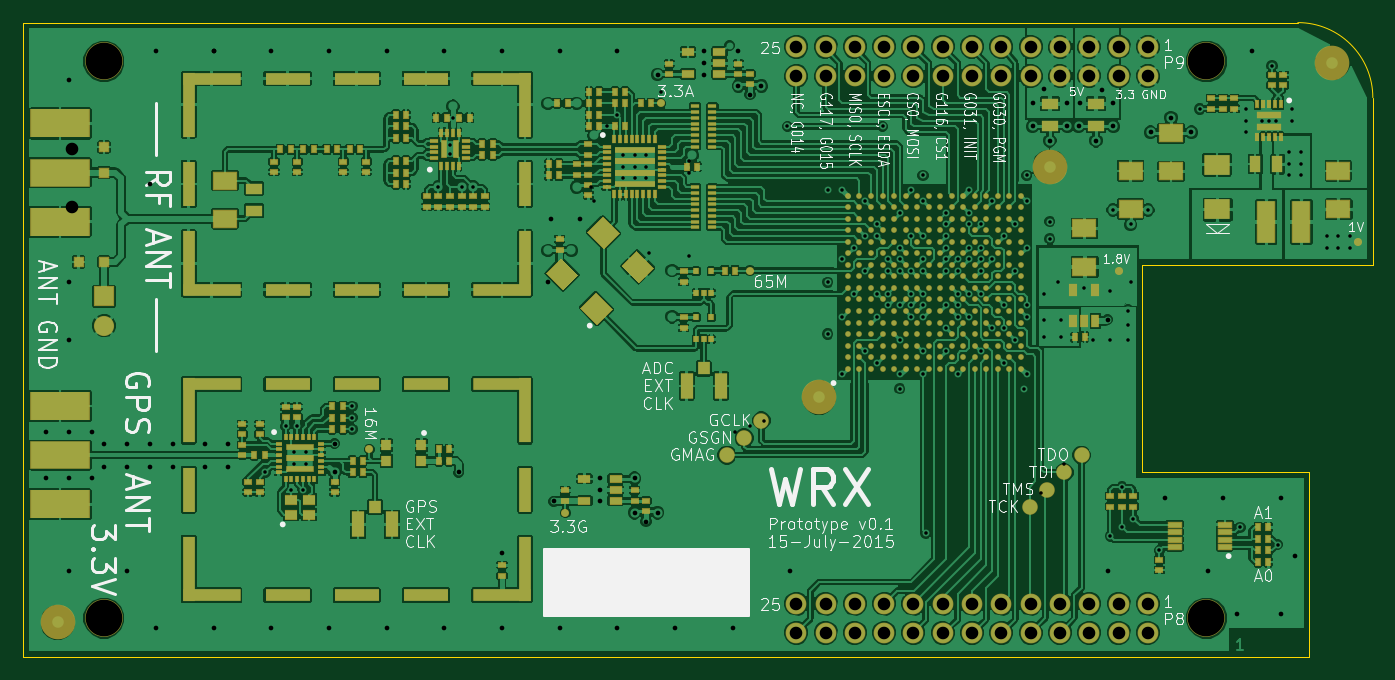
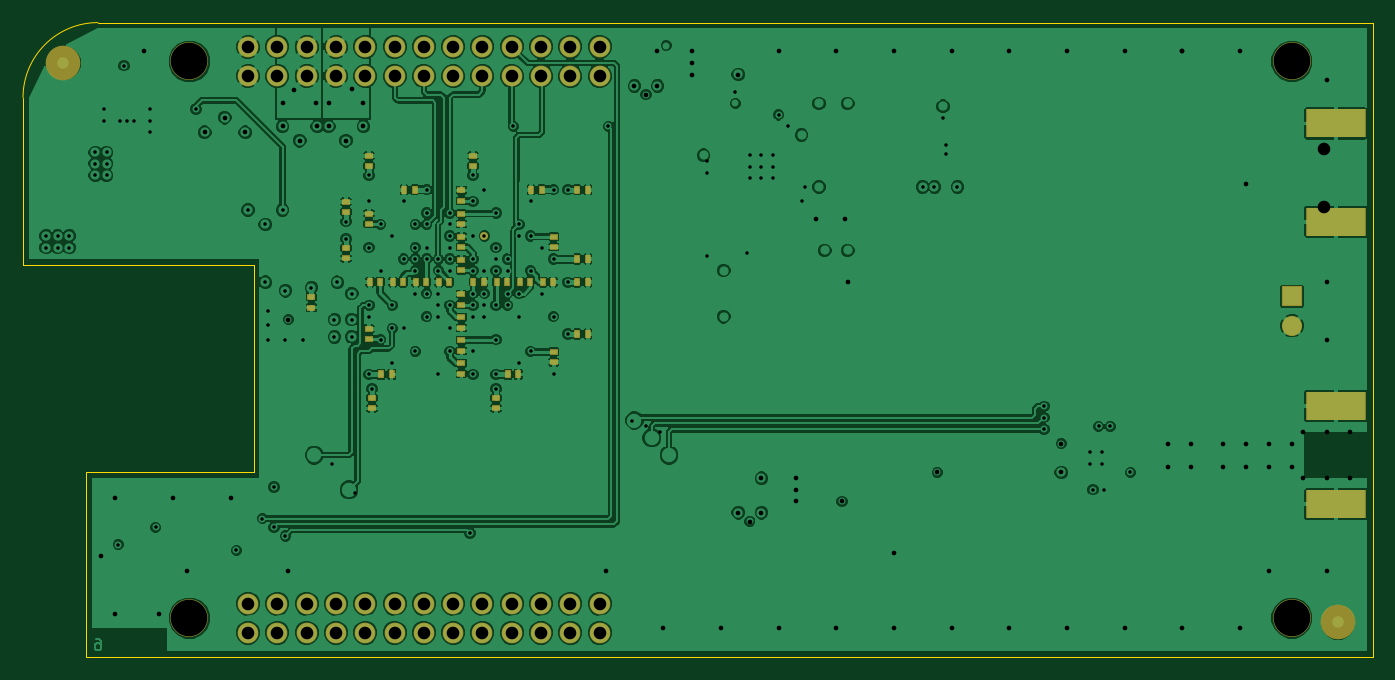
Circuit board: 13 layer files. Board 117.0 x 55.0 mm.
- bottom_mask: wrx-B_Mask.gbs (3107 bytes)
- paste: wrx-B_Paste.gbp (1729 bytes)
- bottom_silk: wrx-B_SilkS.gbo (248 bytes)
- bottom_copper: wrx-Bottom.gbl (222031 bytes)
- outline: wrx-Edge_Cuts.gbr (627 bytes)
- top_mask: wrx-F_Mask.gts (15934 bytes)
- paste: wrx-F_Paste.gtp (14174 bytes)
- top_silk: wrx-F_SilkS.gto (39152 bytes)
- inner_copper: wrx-Gnd.gbr (178507 bytes)
- drill: wrx-NPTH.drl (105 bytes)
- top_copper: wrx-Top.gtl (397648 bytes)
- inner_copper: wrx-Vcc.gbr (181068 bytes)
- drill: wrx.drl (5361 bytes)

=== bottom_mask: wrx-B_Mask.gbs ===
G04 (created by PCBNEW (2013-mar-25)-stable) date Friday, July 17, 2015 01:34:24 PM*
%MOIN*%
G04 Gerber Fmt 3.4, Leading zero omitted, Abs format*
%FSLAX34Y34*%
G01*
G70*
G90*
G04 APERTURE LIST*
%ADD10C,0.006*%
%ADD11C,0.0708661*%
%ADD12C,0.128937*%
%ADD13C,0.0275591*%
%ADD14R,0.0688976X0.0688976*%
%ADD15C,0.0688976*%
%ADD16R,0.203937X0.0990157*%
%ADD17R,0.0275591X0.019685*%
%ADD18R,0.019685X0.0275591*%
%ADD19C,0.11811*%
G04 APERTURE END LIST*
G54D10*
G54D11*
X68305Y-48370D03*
X68305Y-49370D03*
X67305Y-48370D03*
X67305Y-49370D03*
X66305Y-48370D03*
X66305Y-49370D03*
X65305Y-48370D03*
X65305Y-49370D03*
X64305Y-48370D03*
X64305Y-49370D03*
X63305Y-48370D03*
X63305Y-49370D03*
X62305Y-48370D03*
X62305Y-49370D03*
X61305Y-48370D03*
X61305Y-49370D03*
X60305Y-48370D03*
X60305Y-49370D03*
X59305Y-48370D03*
X59305Y-49370D03*
X58305Y-48370D03*
X58305Y-49370D03*
X57305Y-48370D03*
X57305Y-49370D03*
X56305Y-48370D03*
X56305Y-49370D03*
X68305Y-29370D03*
X68305Y-30370D03*
X67305Y-29370D03*
X67305Y-30370D03*
X66305Y-29370D03*
X66305Y-30370D03*
X65305Y-29370D03*
X65305Y-30370D03*
X64305Y-29370D03*
X64305Y-30370D03*
X63305Y-29370D03*
X63305Y-30370D03*
X62305Y-29370D03*
X62305Y-30370D03*
X61305Y-29370D03*
X61305Y-30370D03*
X60305Y-29370D03*
X60305Y-30370D03*
X59305Y-29370D03*
X59305Y-30370D03*
X58305Y-29370D03*
X58305Y-30370D03*
X57305Y-29370D03*
X57305Y-30370D03*
X56305Y-29370D03*
X56305Y-30370D03*
G54D12*
X70305Y-29870D03*
X70305Y-48870D03*
X32677Y-29870D03*
X32677Y-48870D03*
G54D13*
X60236Y-35826D03*
G54D14*
X32677Y-37885D03*
G54D15*
X32677Y-38885D03*
G54D16*
X31185Y-44982D03*
X31185Y-41631D03*
X31185Y-35336D03*
X31185Y-31986D03*
G54D17*
X61023Y-38956D03*
X61023Y-38602D03*
X60629Y-33444D03*
X60629Y-33090D03*
X59842Y-41358D03*
X59842Y-41712D03*
X64960Y-35019D03*
X64960Y-34665D03*
G54D18*
X57066Y-36614D03*
X56712Y-36614D03*
X57066Y-34251D03*
X56712Y-34251D03*
G54D17*
X64074Y-41358D03*
X64074Y-41712D03*
G54D18*
X57066Y-37401D03*
X56712Y-37401D03*
X57066Y-39173D03*
X56712Y-39173D03*
G54D17*
X64173Y-33444D03*
X64173Y-33090D03*
X64960Y-36240D03*
X64960Y-36594D03*
X66141Y-37913D03*
X66141Y-38267D03*
G54D18*
X63759Y-40551D03*
X63405Y-40551D03*
X58681Y-37401D03*
X59035Y-37401D03*
X58248Y-37401D03*
X57893Y-37401D03*
G54D17*
X64173Y-39350D03*
X64173Y-38996D03*
G54D18*
X62618Y-34251D03*
X62972Y-34251D03*
G54D17*
X61023Y-39389D03*
X61023Y-39744D03*
X61023Y-40177D03*
X61023Y-40531D03*
X57874Y-35846D03*
X57874Y-36200D03*
G54D18*
X59429Y-40551D03*
X59074Y-40551D03*
G54D17*
X61023Y-35059D03*
X61023Y-35413D03*
G54D18*
X58287Y-34251D03*
X58641Y-34251D03*
G54D17*
X61023Y-37814D03*
X61023Y-38169D03*
G54D18*
X59822Y-37401D03*
X59468Y-37401D03*
G54D17*
X61023Y-36200D03*
X61023Y-35846D03*
X64173Y-35413D03*
X64173Y-35059D03*
X61023Y-36988D03*
X61023Y-36633D03*
G54D18*
X61437Y-37401D03*
X61791Y-37401D03*
X63011Y-37401D03*
X63366Y-37401D03*
G54D17*
X61023Y-34625D03*
X61023Y-34271D03*
G54D18*
X60610Y-37401D03*
X60255Y-37401D03*
G54D17*
X57874Y-39783D03*
X57874Y-40137D03*
G54D18*
X62224Y-37401D03*
X62578Y-37401D03*
X63799Y-37401D03*
X64153Y-37401D03*
G54D19*
X31102Y-49015D03*
X74606Y-29921D03*
M02*

=== paste: wrx-B_Paste.gbp ===
G04 (created by PCBNEW (2013-mar-25)-stable) date Friday, July 17, 2015 01:34:24 PM*
%MOIN*%
G04 Gerber Fmt 3.4, Leading zero omitted, Abs format*
%FSLAX34Y34*%
G01*
G70*
G90*
G04 APERTURE LIST*
%ADD10C,0.006*%
%ADD11R,0.0176378X0.00976378*%
%ADD12R,0.00976378X0.0176378*%
G04 APERTURE END LIST*
G54D10*
G54D11*
X61023Y-38956D03*
X61023Y-38602D03*
X60629Y-33444D03*
X60629Y-33090D03*
X59842Y-41358D03*
X59842Y-41712D03*
X64960Y-35019D03*
X64960Y-34665D03*
G54D12*
X57066Y-36614D03*
X56712Y-36614D03*
X57066Y-34251D03*
X56712Y-34251D03*
G54D11*
X64074Y-41358D03*
X64074Y-41712D03*
G54D12*
X57066Y-37401D03*
X56712Y-37401D03*
X57066Y-39173D03*
X56712Y-39173D03*
G54D11*
X64173Y-33444D03*
X64173Y-33090D03*
X64960Y-36240D03*
X64960Y-36594D03*
X66141Y-37913D03*
X66141Y-38267D03*
G54D12*
X63759Y-40551D03*
X63405Y-40551D03*
X58681Y-37401D03*
X59035Y-37401D03*
X58248Y-37401D03*
X57893Y-37401D03*
G54D11*
X64173Y-39350D03*
X64173Y-38996D03*
G54D12*
X62618Y-34251D03*
X62972Y-34251D03*
G54D11*
X61023Y-39389D03*
X61023Y-39744D03*
X61023Y-40177D03*
X61023Y-40531D03*
X57874Y-35846D03*
X57874Y-36200D03*
G54D12*
X59429Y-40551D03*
X59074Y-40551D03*
G54D11*
X61023Y-35059D03*
X61023Y-35413D03*
G54D12*
X58287Y-34251D03*
X58641Y-34251D03*
G54D11*
X61023Y-37814D03*
X61023Y-38169D03*
G54D12*
X59822Y-37401D03*
X59468Y-37401D03*
G54D11*
X61023Y-36200D03*
X61023Y-35846D03*
X64173Y-35413D03*
X64173Y-35059D03*
X61023Y-36988D03*
X61023Y-36633D03*
G54D12*
X61437Y-37401D03*
X61791Y-37401D03*
X63011Y-37401D03*
X63366Y-37401D03*
G54D11*
X61023Y-34625D03*
X61023Y-34271D03*
G54D12*
X60610Y-37401D03*
X60255Y-37401D03*
G54D11*
X57874Y-39783D03*
X57874Y-40137D03*
G54D12*
X62224Y-37401D03*
X62578Y-37401D03*
X63799Y-37401D03*
X64153Y-37401D03*
M02*

=== bottom_silk: wrx-B_SilkS.gbo ===
G04 (created by PCBNEW (2013-mar-25)-stable) date Thursday, May 07, 2015 03:34:48 PM*
%MOIN*%
G04 Gerber Fmt 3.4, Leading zero omitted, Abs format*
%FSLAX34Y34*%
G01*
G70*
G90*
G04 APERTURE LIST*
%ADD10C,0.006*%
G04 APERTURE END LIST*
G54D10*
M02*

=== bottom_copper: wrx-Bottom.gbl (222031 bytes, source omitted) ===
=== outline: wrx-Edge_Cuts.gbr ===
G04 (created by PCBNEW (2013-mar-25)-stable) date Friday, July 17, 2015 01:34:24 PM*
%MOIN*%
G04 Gerber Fmt 3.4, Leading zero omitted, Abs format*
%FSLAX34Y34*%
G01*
G70*
G90*
G04 APERTURE LIST*
%ADD10C,0.006*%
%ADD11C,0.000393701*%
G04 APERTURE END LIST*
G54D10*
G54D11*
X29921Y-28543D02*
X29921Y-50196D01*
X29921Y-50196D02*
X73818Y-50196D01*
X73818Y-50196D02*
X73818Y-43897D01*
X73818Y-43897D02*
X68110Y-43897D01*
X68110Y-36811D02*
X68110Y-43897D01*
X75984Y-36811D02*
X75984Y-31102D01*
X75984Y-36811D02*
X68110Y-36811D01*
X29921Y-28543D02*
X73425Y-28543D01*
X75984Y-31102D02*
G75*
G03X73425Y-28543I-2559J0D01*
G74*
G01*
M02*

=== top_mask: wrx-F_Mask.gts (15934 bytes, source omitted) ===
=== paste: wrx-F_Paste.gtp (14174 bytes, source omitted) ===
=== top_silk: wrx-F_SilkS.gto (39152 bytes, source omitted) ===
=== inner_copper: wrx-Gnd.gbr (178507 bytes, source omitted) ===
=== drill: wrx-NPTH.drl ===
M48
INCH,TZ
T1C0.125
%
G90
G05
T1
X032677Y-029870
X032677Y-048870
X070305Y-029870
X070305Y-048870
T0
M30

=== top_copper: wrx-Top.gtl (397648 bytes, source omitted) ===
=== inner_copper: wrx-Vcc.gbr (181068 bytes, source omitted) ===
=== drill: wrx.drl ===
M48
INCH,TZ
T1C0.012
T2C0.016
T3C0.043
%
G90
G05
T1
X038189Y-043898
X038878Y-042323
X039075Y-044488
X039173Y-043209
X039173Y-043602
X039272Y-042323
X039469Y-044488
X039567Y-043209
X039567Y-043602
X041142Y-041634
X041142Y-042028
X041142Y-042421
X044094Y-034154
X044488Y-032726
X044488Y-033022
X044587Y-031791
X044882Y-034154
X045276Y-034154
X049311Y-034154
X049409Y-034646
X049862Y-032087
X050197Y-031693
X050394Y-033071
X050394Y-033465
X050394Y-033858
X050787Y-033071
X050787Y-033465
X050787Y-033858
X051181Y-033071
X051181Y-033465
X051181Y-033858
X051280Y-036417
X051673Y-030906
X052657Y-033268
X052657Y-033661
X052657Y-036516
X054232Y-042520
X054724Y-042323
X055217Y-042126
X056004Y-032087
X057382Y-034252
X057382Y-037402
X057382Y-039173
X057874Y-034252
X057874Y-036614
X057874Y-038583
X057874Y-040551
X058268Y-036220
X058268Y-037795
X058661Y-034646
X058661Y-035827
X058661Y-037008
X058661Y-039764
X059055Y-035433
X059055Y-035827
X059055Y-037795
X059055Y-038583
X059055Y-040157
X059252Y-032087
X059449Y-036614
X059449Y-037008
X059449Y-037795
X059449Y-038189
X059843Y-035039
X059843Y-036220
X059843Y-036614
X059843Y-037008
X059843Y-038189
X059843Y-039370
X059843Y-040551
X059843Y-041043
X060236Y-034252
X060236Y-035827
X060236Y-037008
X060236Y-037795
X060236Y-038189
X060236Y-038583
X060630Y-033760
X060630Y-034646
X060630Y-035827
X060630Y-036614
X060630Y-037008
X060630Y-037795
X060630Y-038189
X060630Y-038583
X060630Y-039764
X060630Y-040551
X060728Y-045965
X061417Y-035039
X061417Y-035433
X061417Y-035827
X061417Y-036220
X061417Y-036614
X061417Y-037008
X061417Y-038189
X061417Y-038976
X061417Y-039764
X061811Y-036614
X061811Y-037008
X061811Y-037795
X061811Y-038189
X061811Y-038583
X061811Y-040551
X062205Y-034252
X062205Y-035039
X062205Y-035433
X062205Y-036220
X062205Y-036614
X062205Y-037795
X062205Y-038583
X062598Y-035433
X062598Y-036220
X062598Y-036614
X062598Y-037008
X062598Y-037795
X062598Y-039764
X062992Y-034646
X062992Y-036614
X062992Y-038976
X063386Y-035827
X063386Y-038189
X063386Y-038976
X063386Y-040157
X063780Y-035433
X063780Y-037008
X063780Y-039370
X064075Y-041043
X064173Y-033760
X064173Y-034646
X064173Y-036220
X064173Y-038189
X064173Y-038583
X064173Y-040551
X064665Y-044587
X064764Y-037795
X064764Y-038681
X064764Y-039272
X064961Y-035335
X064961Y-035925
X065256Y-037402
X065354Y-038681
X065354Y-039272
X065453Y-043602
X066142Y-037598
X066437Y-039370
X067028Y-037697
X067028Y-039370
X067028Y-046063
X067126Y-034941
X067421Y-044390
X067421Y-045768
X067618Y-038386
X067618Y-038878
X067618Y-039370
X067717Y-035433
X067717Y-037402
X067815Y-045472
X068307Y-034941
X068701Y-046555
X070079Y-031496
X071457Y-045768
X071654Y-031496
X071654Y-031890
X071654Y-032283
X072205Y-031890
X072441Y-031890
X072539Y-030020
X072677Y-031890
X072736Y-046358
X073130Y-032972
X073130Y-033366
X073130Y-033760
X073228Y-031496
X073228Y-031890
X073524Y-032972
X073524Y-033366
X073524Y-033760
X074409Y-035827
X074409Y-036220
X074803Y-035827
X074803Y-036220
X075197Y-035827
X075197Y-036220
T2
X030709Y-042520
X030709Y-044094
X031496Y-030512
X031496Y-037402
X031496Y-039370
X031496Y-042520
X031496Y-044094
X031496Y-047244
X032283Y-042520
X032283Y-044094
X032677Y-042913
X032677Y-043701
X033465Y-042913
X033465Y-043701
X033465Y-047244
X034252Y-034055
X034252Y-042913
X034252Y-043701
X034449Y-029528
X034449Y-049213
X035039Y-042913
X035039Y-043701
X036122Y-042913
X036122Y-043701
X036417Y-029528
X036417Y-029528
X036417Y-049213
X036909Y-042913
X036909Y-043701
X038386Y-029528
X038386Y-049213
X040354Y-029528
X040354Y-049213
X040551Y-042913
X040551Y-043898
X042323Y-029528
X042323Y-049213
X044291Y-029528
X044291Y-049213
X044783Y-043898
X046260Y-029528
X046260Y-046654
X046260Y-049213
X047835Y-037402
X047933Y-035236
X048031Y-044882
X048228Y-029528
X048228Y-049213
X048917Y-035236
X049606Y-044094
X049606Y-044488
X049606Y-044882
X050197Y-029528
X050197Y-049213
X050787Y-044094
X050787Y-045276
X051181Y-045571
X051575Y-030315
X051575Y-045276
X052165Y-049213
X053150Y-029528
X053150Y-029921
X053150Y-030315
X054134Y-049213
X054331Y-029528
X054331Y-030709
X054724Y-031004
X055118Y-030709
X056102Y-047244
X064370Y-031299
X064370Y-032087
X064764Y-030807
X064961Y-032579
X065551Y-031299
X065551Y-032087
X065945Y-032087
X065984Y-031299
X066535Y-032579
X066732Y-030827
X066929Y-038681
X066929Y-047244
X067126Y-031299
X067126Y-032087
X068406Y-032283
X068898Y-044783
X069094Y-031791
X069783Y-032283
X070374Y-047244
X070866Y-044783
X071358Y-048720
X071850Y-029528
X072835Y-044783
X072835Y-048720
X073327Y-046752
T3
X031594Y-032874
X031594Y-034843
X056305Y-029370
X056305Y-030370
X056305Y-048370
X056305Y-049370
X057305Y-029370
X057305Y-030370
X057305Y-048370
X057305Y-049370
X058305Y-029370
X058305Y-030370
X058305Y-048370
X058305Y-049370
X059305Y-029370
X059305Y-030370
X059305Y-048370
X059305Y-049370
X060305Y-029370
X060305Y-030370
X060305Y-048370
X060305Y-049370
X061305Y-029370
X061305Y-030370
X061305Y-048370
X061305Y-049370
X062305Y-029370
X062305Y-030370
X062305Y-048370
X062305Y-049370
X063305Y-029370
X063305Y-030370
X063305Y-048370
X063305Y-049370
X064305Y-029370
X064305Y-030370
X064305Y-048370
X064305Y-049370
X065305Y-029370
X065305Y-030370
X065305Y-048370
X065305Y-049370
X066305Y-029370
X066305Y-030370
X066305Y-048370
X066305Y-049370
X067305Y-029370
X067305Y-030370
X067305Y-048370
X067305Y-049370
X068305Y-029370
X068305Y-030370
X068305Y-048370
X068305Y-049370
T0
M30
